The GitHub repository amolvyas-6/DL-EL contains a labelled image folder "dataset-custom" with 2 categories: normal road, potholes. Examples follow, each with its label.

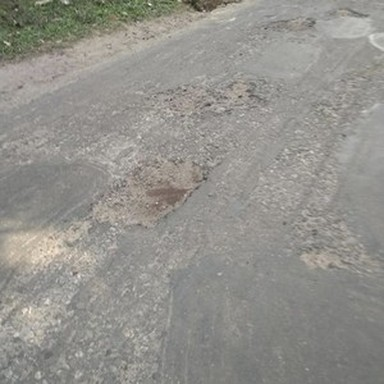
Label: potholes

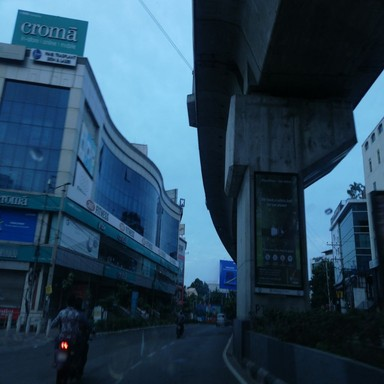
Label: normal road

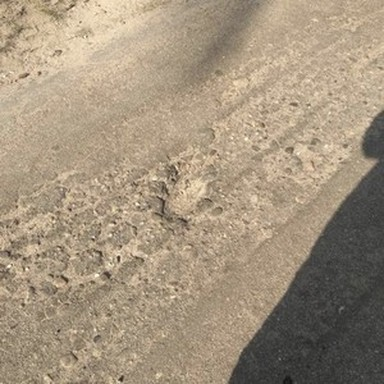
Label: potholes

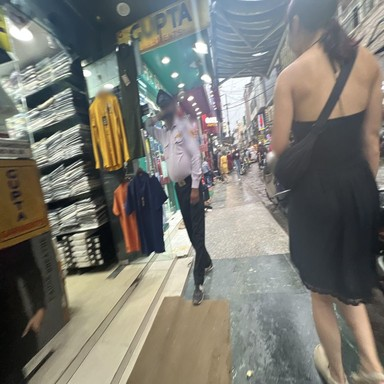
Label: normal road
